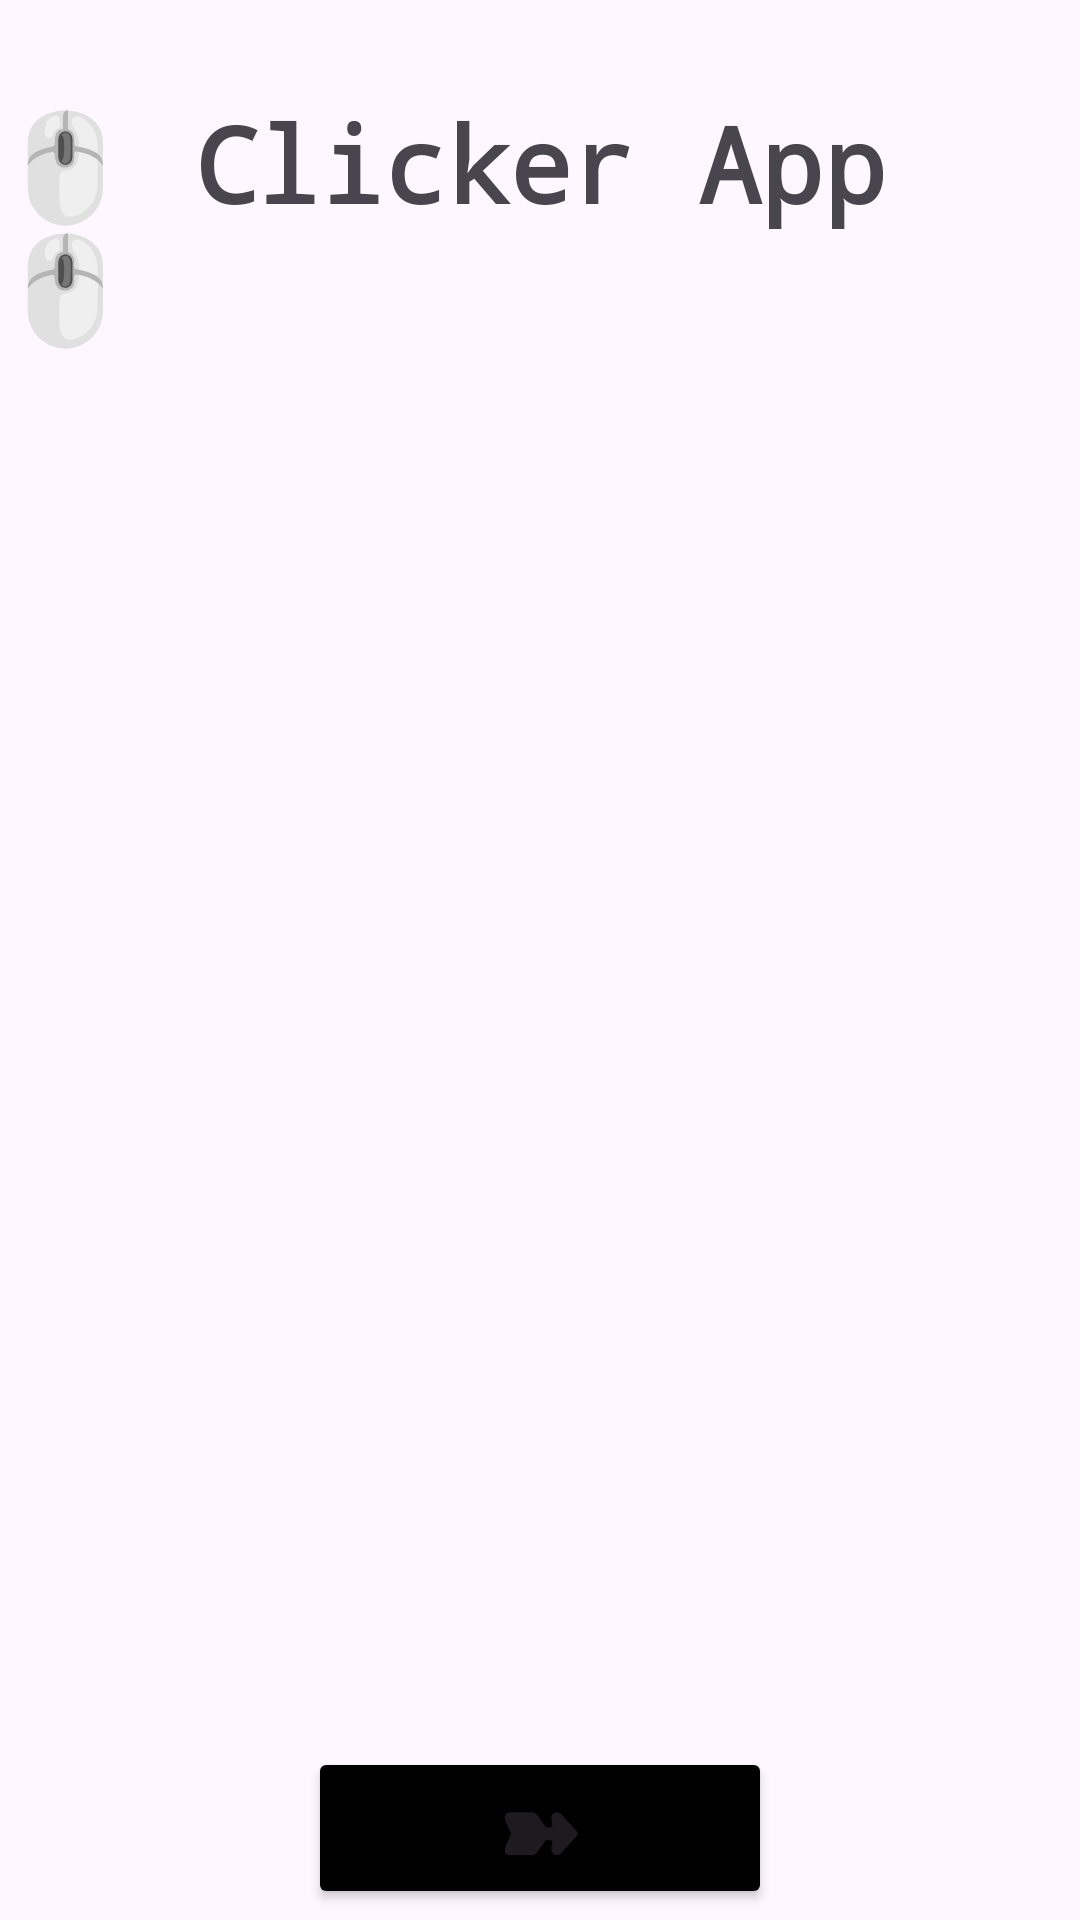

Layout XML and referenced resources for this Android screen:
<!-- AndroidManifest.xml: application theme Theme.SimpleClickerAppADVJ2024 -->
<!-- res/layout/activity_main.xml -->
<?xml version="1.0" encoding="utf-8"?>
<LinearLayout xmlns:android="http://schemas.android.com/apk/res/android"
    xmlns:app="http://schemas.android.com/apk/res-auto"
    xmlns:tools="http://schemas.android.com/tools"
    android:layout_width="match_parent"
    android:layout_height="match_parent"
    android:orientation="vertical"
    tools:context=".MainActivity">

    <TextView
        android:id="@+id/clickerAppText"
        android:layout_marginTop="15pt"
        android:layout_width="wrap_content"
        android:layout_height="wrap_content"
        android:layout_gravity="center"
        android:fontFamily="monospace"
        android:textStyle="bold"
        android:textSize="17pt"
        android:text="🖱️ Clicker App 🖱️" />

    <ImageView
        android:id="@+id/mouseImage"
        android:layout_width="150pt"
        android:layout_height="225pt"
        android:layout_gravity="center"
        android:src="@drawable/computermouse" />

    <Button
        android:id="@+id/nextButton"
        android:layout_width="75pt"
        android:layout_height="wrap_content"
        android:backgroundTint="@color/black"
        android:layout_gravity="center"
        android:fontFamily="monospace"
        android:textStyle="bold"
        android:textSize="12pt"
        android:onClick="nextPage"
        android:text="➽" />

</LinearLayout>
<!-- resources referenced by this layout -->
<resources>
  <style name="Theme.SimpleClickerAppADVJ2024" parent="Base.Theme.SimpleClickerAppADVJ2024" />
  <style name="Base.Theme.SimpleClickerAppADVJ2024" parent="Theme.Material3.DayNight.NoActionBar">
          
          
      </style>
  <!-- not gathered from this repository: default colours our renderer supplied (Android Studio template values) -->
  <color name="black">#FF000000</color>
</resources>
